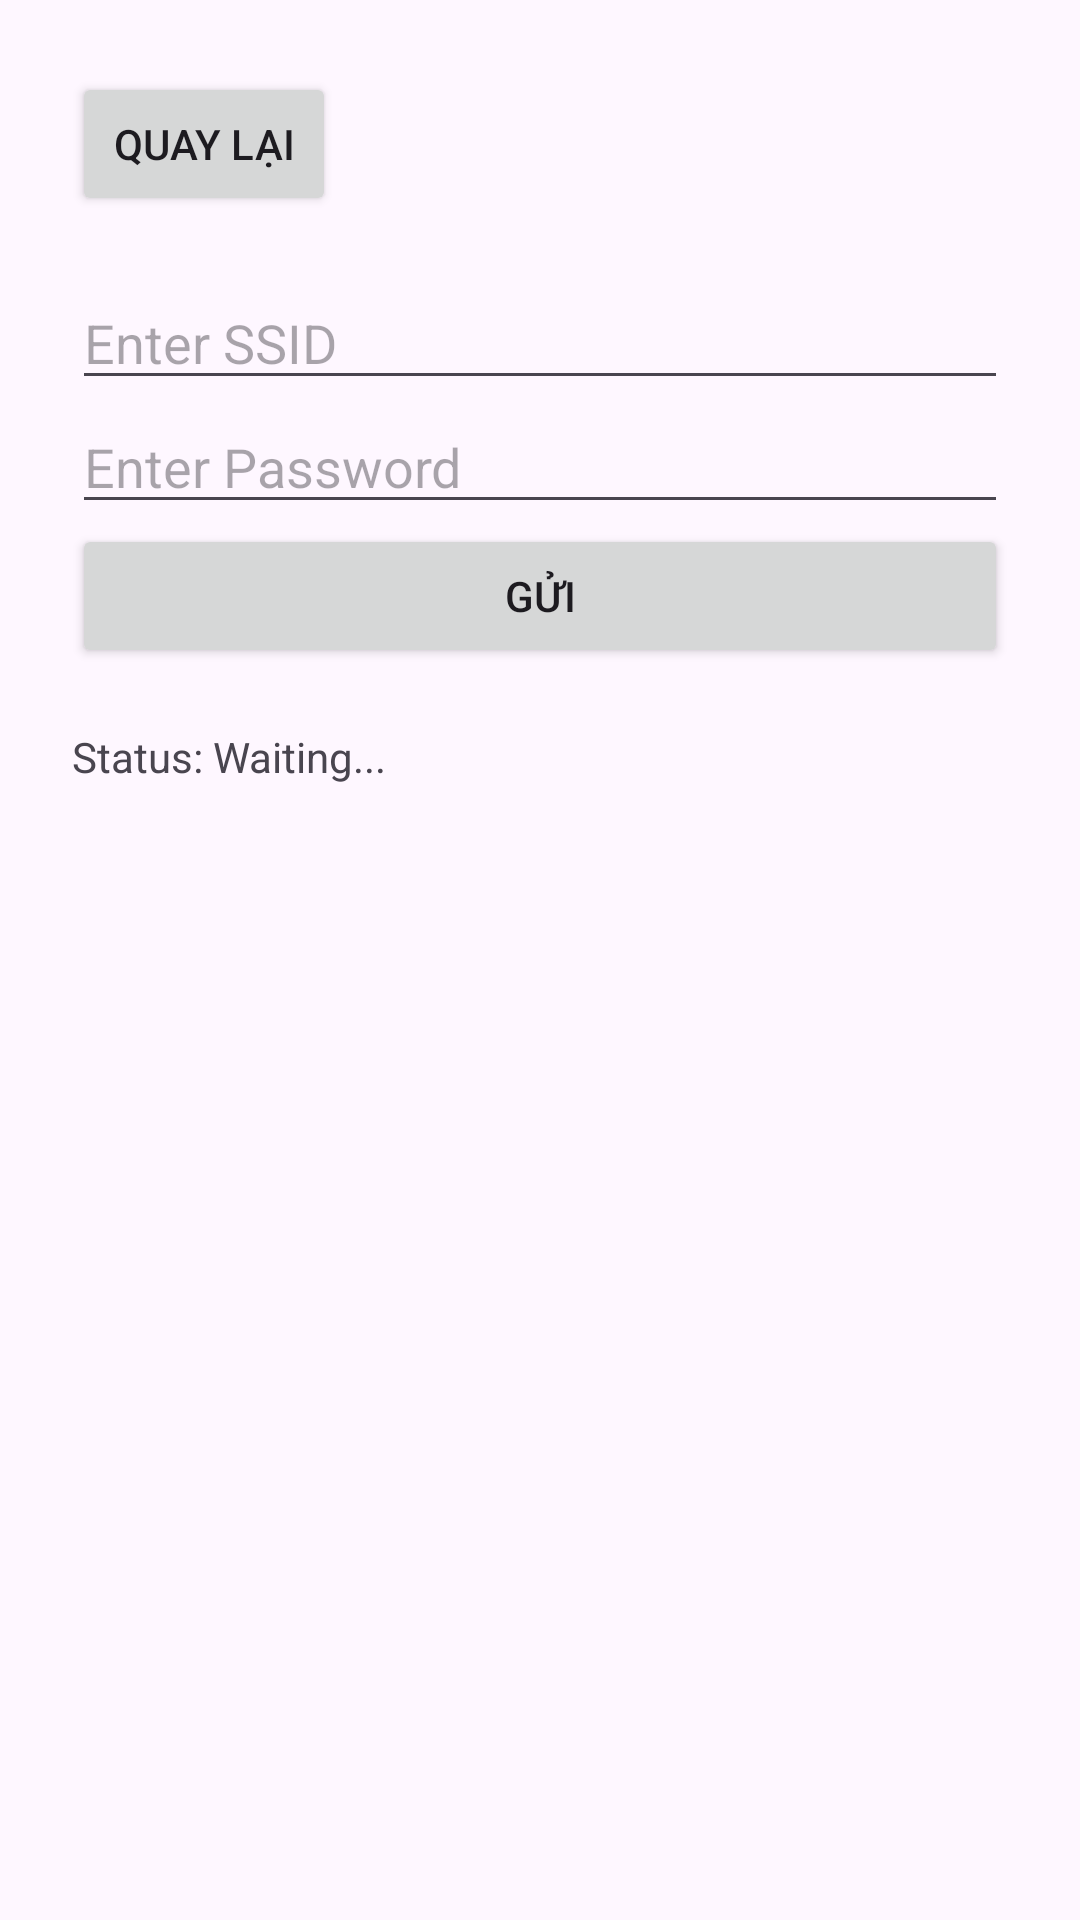

Produce the Android XML layout that renders to this screen, including the resource entries it uses.
<!-- AndroidManifest.xml: application theme Theme.Smart_Door -->
<!-- res/layout/activity_doi_mat_khau_wifi.xml -->
<?xml version="1.0" encoding="utf-8"?>
<LinearLayout xmlns:android="http://schemas.android.com/apk/res/android"
    android:orientation="vertical"
    android:padding="24dp"
    android:layout_width="match_parent"
    android:layout_height="match_parent">


    <Button
        android:id="@+id/btnQuayLai1"
        android:layout_width="wrap_content"
        android:layout_height="wrap_content"
        android:layout_gravity="left"
        android:text="Quay lại" />

    <EditText
        android:id="@+id/edtSsid"
        android:layout_marginTop="20dp"
        android:layout_width="match_parent"
        android:layout_height="wrap_content"
        android:hint="Enter SSID" />

    <EditText
        android:id="@+id/edtPassword"
        android:layout_width="match_parent"
        android:layout_height="wrap_content"
        android:hint="Enter Password" />

    <Button
        android:id="@+id/btnSend"
        android:layout_width="match_parent"
        android:layout_height="wrap_content"
        android:text="Gửi" />

    <TextView
        android:id="@+id/statusText"
        android:layout_width="match_parent"
        android:layout_height="wrap_content"
        android:text="Status: Waiting..."
        android:paddingTop="20dp" />

</LinearLayout>
<!-- resources referenced by this layout -->
<resources>
  <style name="Theme.Smart_Door" parent="Base.Theme.Smart_Door" />
  <style name="Base.Theme.Smart_Door" parent="Theme.Material3.DayNight.NoActionBar">
          
          
      </style>
</resources>
